Run: headless pygame with SDL's dummy video driver; simulated clock (each Clock.tick advances the game by its frame time, no real sleeping); random seed 0; keys injected as events and as key.get_pressed() state; no mouse input.
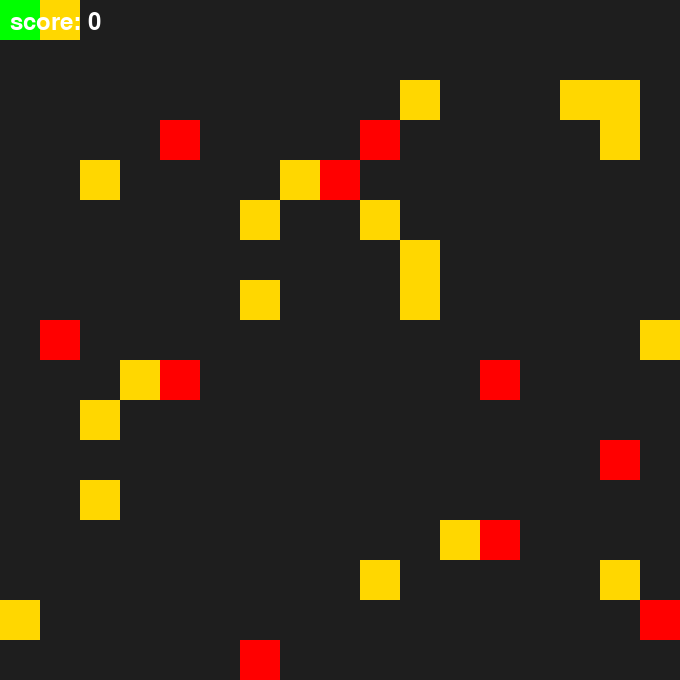
Frame 1 of 3 · flips 1–60 · no input
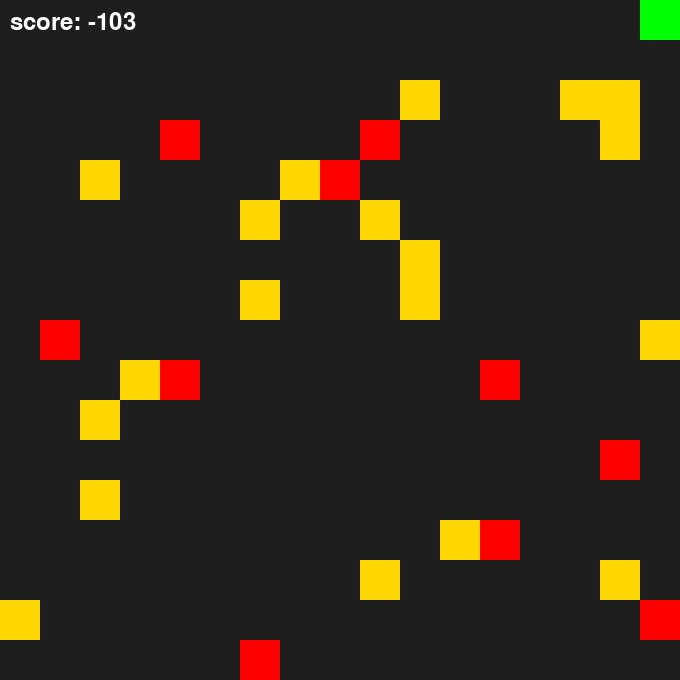
Frame 2 of 3 · flips 61–180 · tapped SPACE, RETURN · held RIGHT (→), D
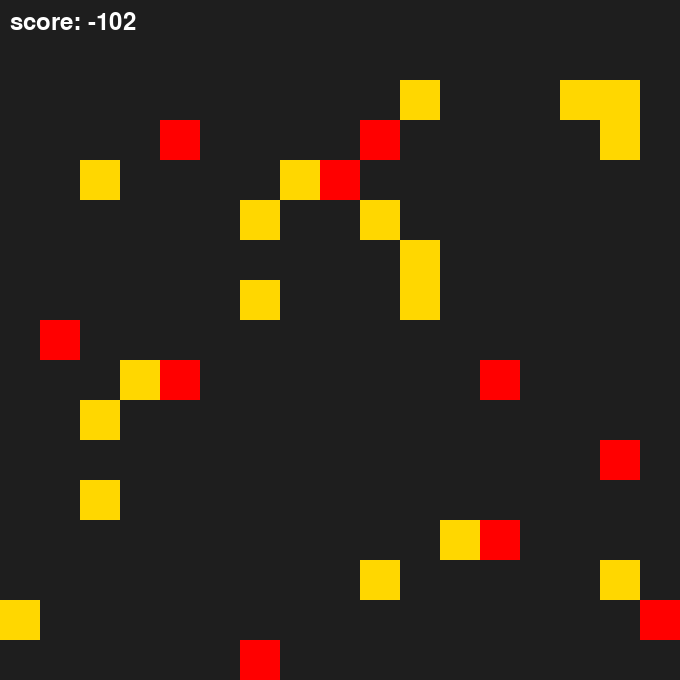
Frame 3 of 3 · flips 181–300 · held DOWN (↓), S (game ended)

The pygame program that drew these frames:

import pygame
import random
pygame.init()

GRID_SIZE = 40
GRID_WIDTH = 17  
GRID_HEIGHT = 17  
SCREEN_WIDTH = GRID_SIZE * GRID_WIDTH
SCREEN_HEIGHT = GRID_SIZE * GRID_HEIGHT
BG_COLOR = (30, 30, 30)  
PLAYER_COLOR = (0, 255, 0)
COIN_COLOR = (255, 215, 0)
POISON_COLOR = (255, 0, 0)
FPS = 15

screen = pygame.display.set_mode((SCREEN_WIDTH, SCREEN_HEIGHT))
pygame.display.set_caption("coin&poison")

font = pygame.font.Font(None, 36)

class Player(pygame.sprite.Sprite):
    def __init__(self):
        super().__init__()
        self.image = pygame.Surface((GRID_SIZE, GRID_SIZE))
        self.image.fill(PLAYER_COLOR)
        self.rect = self.image.get_rect()
        self.rect.topleft = (0, 0)
        self.score = 0

    def move(self, dx, dy):
        new_rect = self.rect.move(dx * GRID_SIZE, dy * GRID_SIZE)
        if 0 <= new_rect.left < SCREEN_WIDTH and 0 <= new_rect.top < SCREEN_HEIGHT: # within limits
            self.rect = new_rect
        else:
            self.score -= 1 # hit the boundary

class Coin(pygame.sprite.Sprite):
    def __init__(self, x, y):
        super().__init__()
        self.image = pygame.Surface((GRID_SIZE, GRID_SIZE))
        self.image.fill(COIN_COLOR)
        self.rect = self.image.get_rect()
        self.rect.topleft = (x * GRID_SIZE, y * GRID_SIZE)

class Poison(pygame.sprite.Sprite):
    def __init__(self, x, y):
        super().__init__()
        self.image = pygame.Surface((GRID_SIZE, GRID_SIZE))
        self.image.fill(POISON_COLOR)
        self.rect = self.image.get_rect()
        self.rect.topleft = (x * GRID_SIZE, y * GRID_SIZE)

# to spawn coin and poison blocks without overlapping with each other and player
def spawn_objects(num_objects, avoid_positions):
    objects = []
    while len(objects) < num_objects:
        x = random.randint(0, GRID_WIDTH - 1)
        y = random.randint(0, GRID_HEIGHT - 1)
        if (x, y) not in avoid_positions:
            objects.append((x, y))
            avoid_positions.add((x, y))
    return objects

player = Player()
all_sprites = pygame.sprite.Group()
all_sprites.add(player)

# total no of coins and poison blocks
num_coins = 20  
num_poisons = 10  

avoid_positions = {(player.rect.x // GRID_SIZE, player.rect.y // GRID_SIZE)}

poison_positions = spawn_objects(num_poisons, avoid_positions)
poisons = pygame.sprite.Group()
for pos in poison_positions:
    poison = Poison(*pos)
    poisons.add(poison)
    all_sprites.add(poison)

coin_positions = spawn_objects(num_coins, avoid_positions)
coins = pygame.sprite.Group()
for pos in coin_positions:
    coin = Coin(*pos)
    coins.add(coin)
    all_sprites.add(coin)

clock = pygame.time.Clock()

running = True
while running:
    clock.tick(FPS)  
    for event in pygame.event.get():
        if event.type == pygame.QUIT:
            running = False

    keys = pygame.key.get_pressed()
    if keys[pygame.K_LEFT]:
        player.move(-1, 0)
    if keys[pygame.K_RIGHT]:
        player.move(1, 0)
    if keys[pygame.K_UP]:
        player.move(0, -1)
    if keys[pygame.K_DOWN]:
        player.move(0, 1)

    collected_coins = pygame.sprite.spritecollide(player, coins, True)
    player.score += len(collected_coins)

    if pygame.sprite.spritecollideany(player, poisons):
        print(f"collided with poison block! score: {player.score}")
        running = False

    # if all coins collected, won
    if len(coins) == 0:
        print(f"collected all coins! score: {player.score}")
        running = False

    screen.fill(BG_COLOR)
    all_sprites.draw(screen)

    score_text = font.render(f"score: {player.score}", True, (255, 255, 255))
    screen.blit(score_text, (10, 10)) 

    pygame.display.flip()

pygame.quit()
